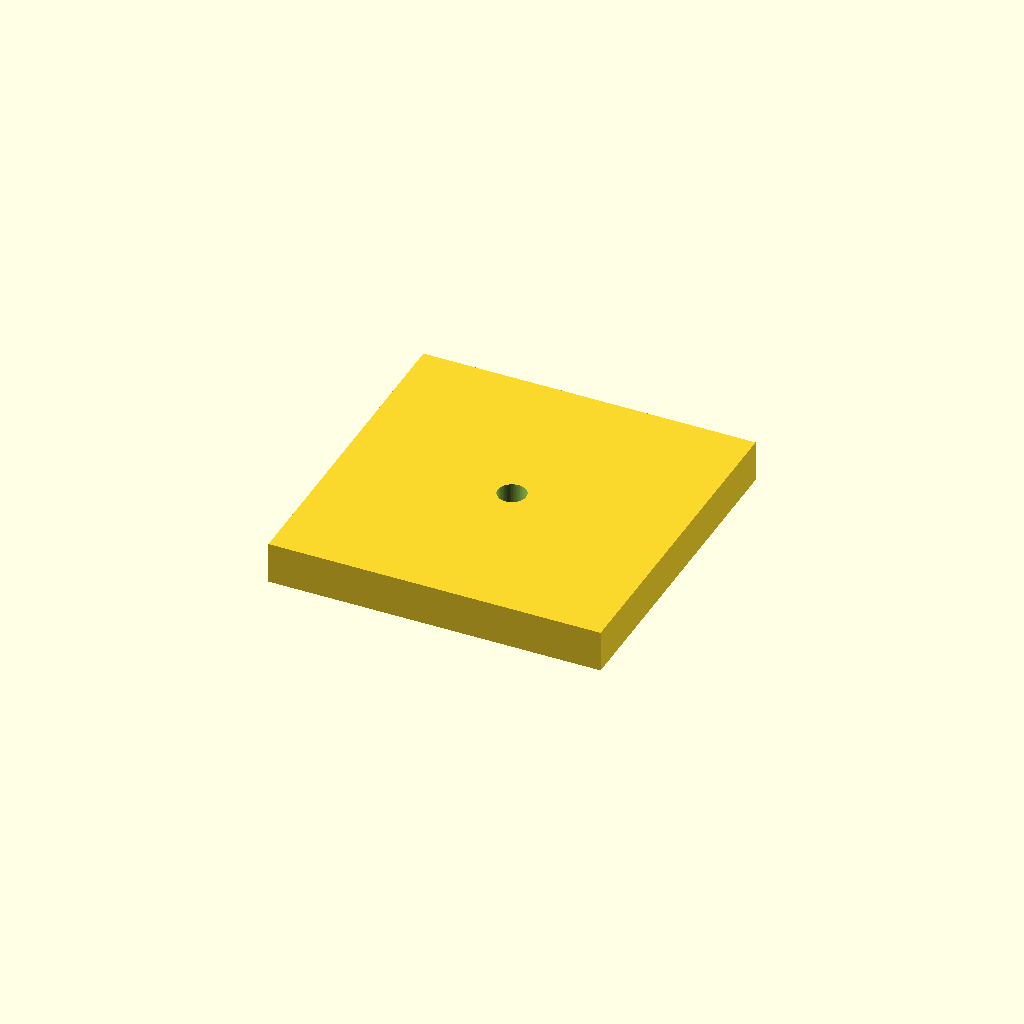
Cell 1 — every parameter at its default value.
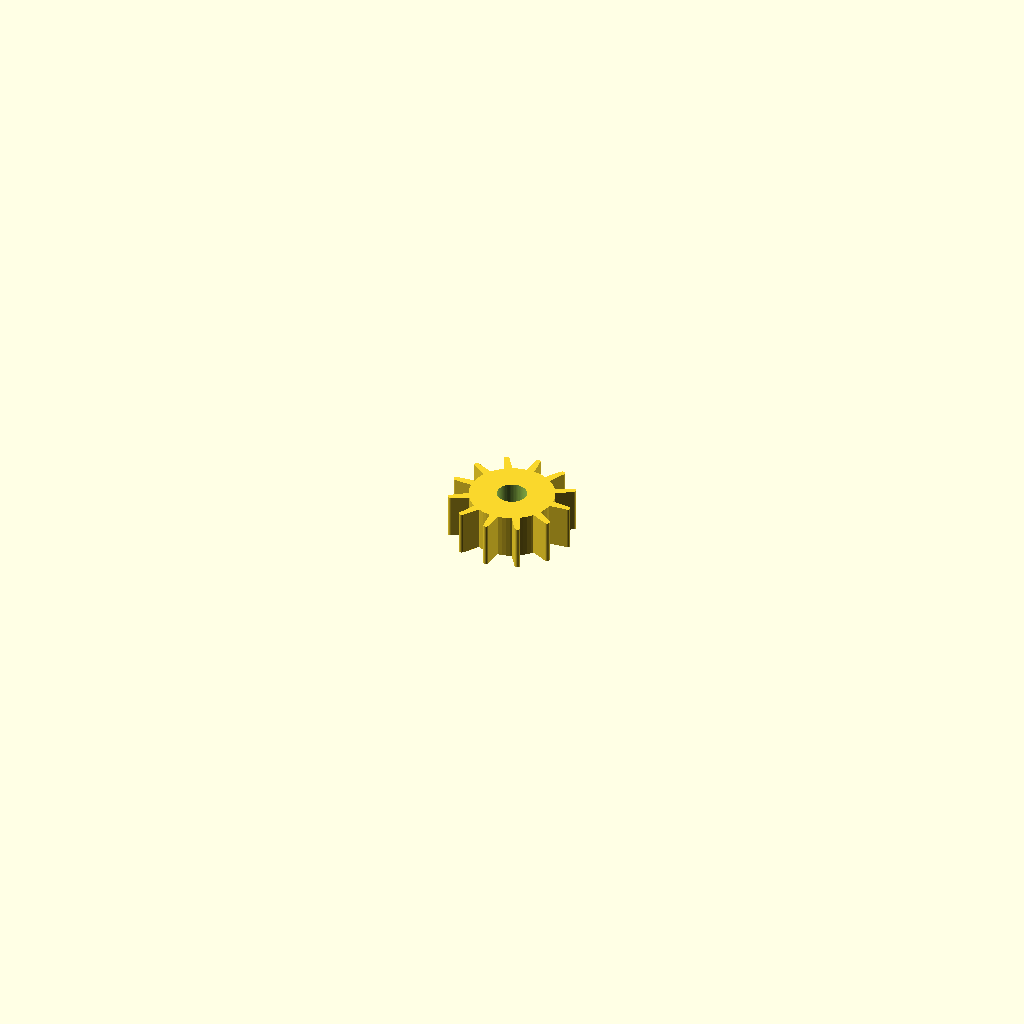
Cell 2: PART_SELECT = 2 (everything else at default).
All cells are drawn from one camera (rotation 55°, 0°, 25°, orthographic, colour scheme Cornfield), so only the parameter changes between them.
OpenSCAD source file 3d_design_agent/components/zone2_foam/zone2_foam_print_parts.scad:
// ============================================================
// Zone 2 Foam Gear - Print Parts
// ============================================================
// Individual parts for 3D printing
// Select part using PART_SELECT parameter
// ============================================================

// === PART SELECTION ===
// 1 = Base plate
// 2 = Gear only
// 3 = Shaft
// 4 = Gear + arm + foam as one piece
PART_SELECT = 1;

// === PARAMETERS ===
// Gear parameters
gear_teeth = 12;
gear_module = 1.0;
gear_pitch_radius = gear_teeth * gear_module / 2;  // 6mm
gear_outer_radius = gear_pitch_radius + gear_module;  // 7mm
gear_thickness = 5;
gear_shaft_hole = 3.3;  // 3mm shaft + 0.3mm clearance

// Shaft parameters
shaft_diameter = 3;
shaft_height = 15;

// Arm parameters
arm_length = 15;
arm_width = 4;
arm_thickness = 3;

// Foam parameters (MEDIUM)
foam_diameter = 12;

// Base plate parameters
base_width = 40;
base_depth = 40;
base_height = 5;

// Smoothness
$fn = 64;

// === MODULES ===

// Simple gear with teeth
module simple_gear(teeth, mod, thickness, bore) {
    pitch_r = teeth * mod / 2;
    outer_r = pitch_r + mod;
    root_r = pitch_r - 1.25 * mod;
    tooth_angle = 360 / teeth;

    difference() {
        union() {
            // Root cylinder
            cylinder(h=thickness, r=root_r);

            // Teeth
            for (i = [0:teeth-1]) {
                rotate([0, 0, i * tooth_angle])
                hull() {
                    translate([root_r - 0.5, 0, 0])
                        cylinder(h=thickness, r=0.5);
                    translate([outer_r - 0.3, 0, 0])
                        cylinder(h=thickness, r=0.3);
                }
            }
        }

        // Center bore
        translate([0, 0, -0.1])
            cylinder(h=thickness + 0.2, d=bore);
    }
}

// Foam arm
module foam_arm(length, width, thickness) {
    hull() {
        cylinder(h=thickness, d=width);
        translate([length - width/2, 0, 0])
            cylinder(h=thickness, d=width);
    }
}

// Foam piece (MEDIUM size)
module foam_piece(diameter) {
    sphere(d=diameter);
}

// === PART 1: Base Plate ===
module part_base_plate() {
    difference() {
        translate([-base_width/2, -base_depth/2, 0])
            cube([base_width, base_depth, base_height]);

        // Shaft hole with clearance
        translate([0, 0, -0.1])
            cylinder(h=base_height + 0.2, d=shaft_diameter + 0.4);
    }
}

// === PART 2: Gear Only ===
module part_gear() {
    simple_gear(gear_teeth, gear_module, gear_thickness, gear_shaft_hole);
}

// === PART 3: Shaft ===
module part_shaft() {
    cylinder(h=shaft_height, d=shaft_diameter);
}

// === PART 4: Gear + Arm + Foam Combined ===
module part_gear_arm_foam() {
    union() {
        // Gear
        simple_gear(gear_teeth, gear_module, gear_thickness, gear_shaft_hole);

        // Arm on top of gear
        translate([0, 0, gear_thickness])
            foam_arm(arm_length, arm_width, arm_thickness);

        // Foam piece at end of arm
        // Positioned so bottom of sphere meets arm
        translate([arm_length, 0, gear_thickness + arm_thickness + foam_diameter/2 - 1])
            foam_piece(foam_diameter);
    }
}

// === RENDER SELECTED PART ===

echo(str("Rendering Part: ", PART_SELECT));

if (PART_SELECT == 1) {
    echo("Part 1: Base Plate");
    echo(str("Dimensions: ", base_width, " x ", base_depth, " x ", base_height, " mm"));
    part_base_plate();
}
else if (PART_SELECT == 2) {
    echo("Part 2: Gear Only");
    echo(str("Teeth: ", gear_teeth, ", Pitch radius: ", gear_pitch_radius, " mm"));
    part_gear();
}
else if (PART_SELECT == 3) {
    echo("Part 3: Shaft");
    echo(str("Diameter: ", shaft_diameter, " mm, Height: ", shaft_height, " mm"));
    part_shaft();
}
else if (PART_SELECT == 4) {
    echo("Part 4: Gear + Arm + Foam Combined");
    echo("Print with supports for foam overhang");
    part_gear_arm_foam();
}
else {
    echo("Invalid PART_SELECT. Use 1-4.");
}
Parameter table extracted from the source (name, type, default, range or options):
PART_SELECT: number, default 1
gear_teeth: number, default 12
gear_module: number, default 1
gear_thickness: number, default 5
gear_shaft_hole: number, default 3.3
shaft_diameter: number, default 3
shaft_height: number, default 15
arm_length: number, default 15
arm_width: number, default 4
arm_thickness: number, default 3
foam_diameter: number, default 12
base_width: number, default 40
base_depth: number, default 40
base_height: number, default 5
